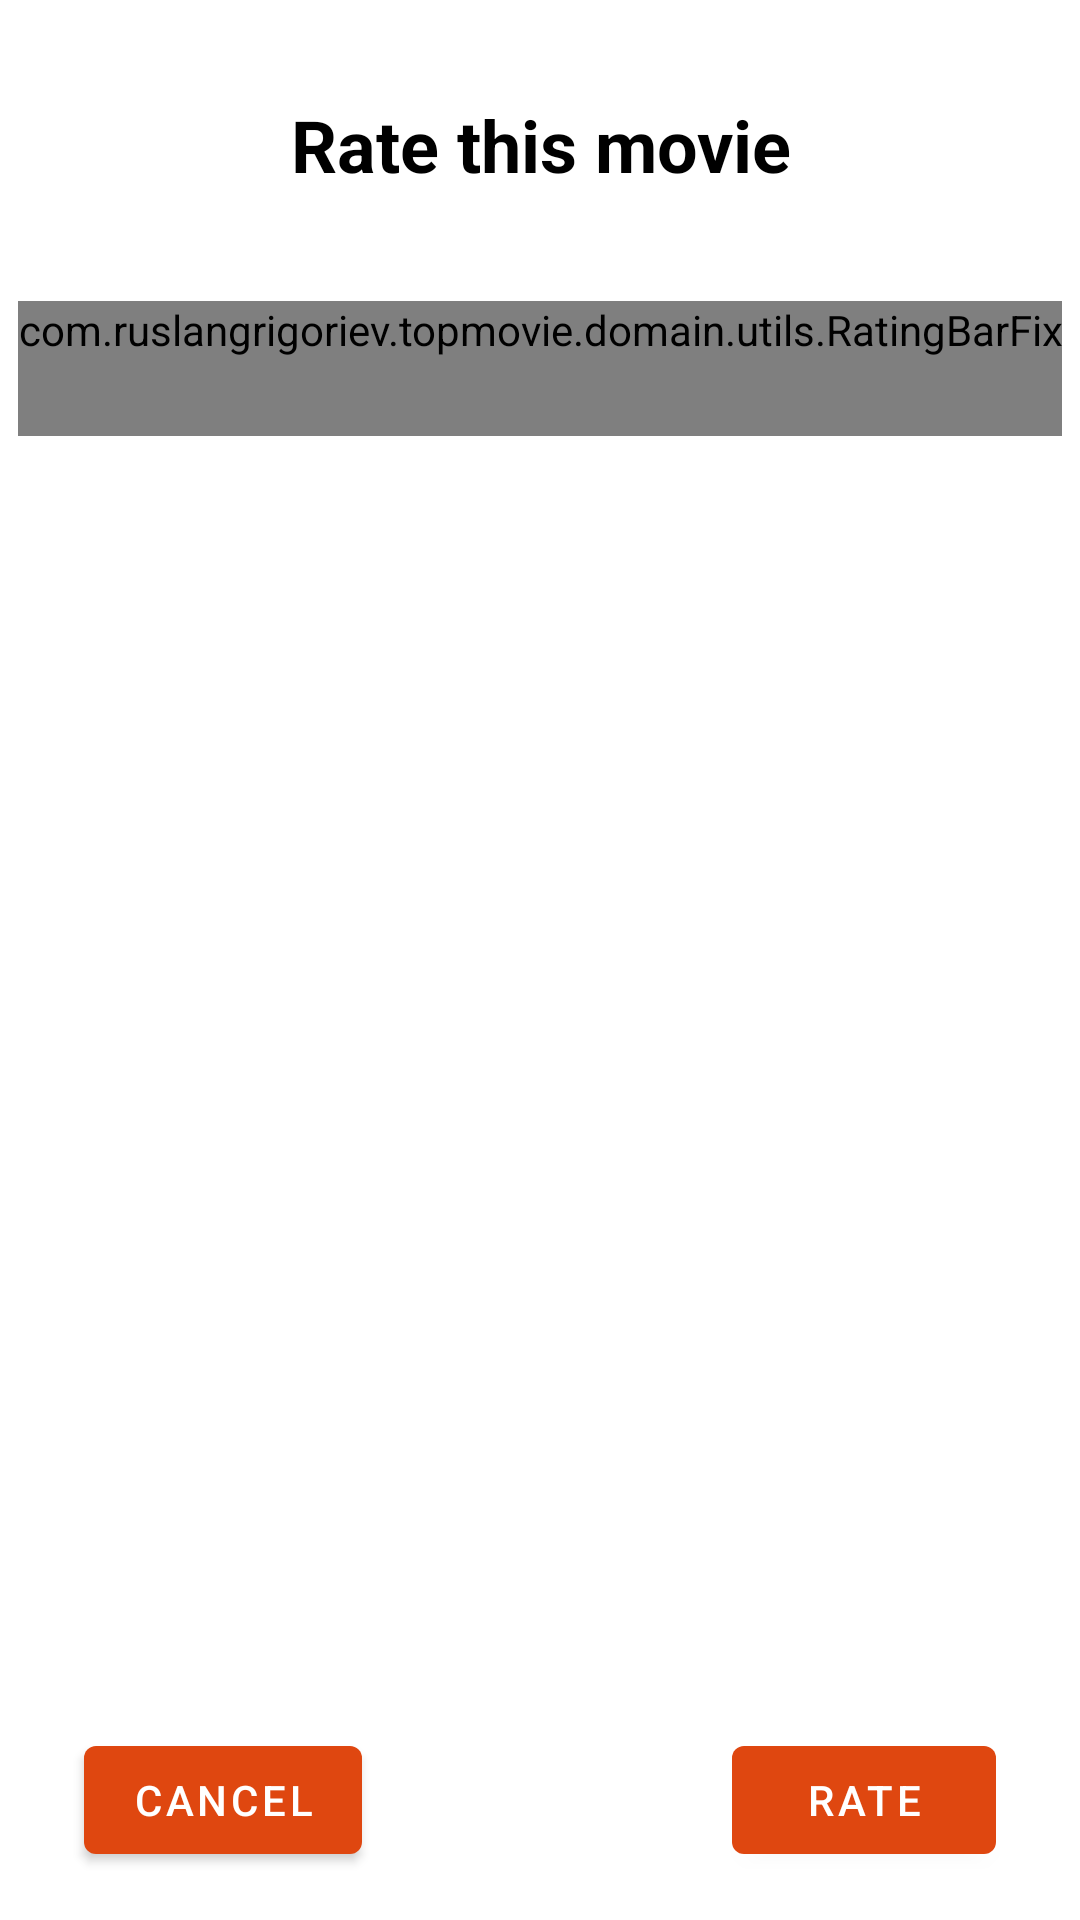

Produce the Android XML layout that renders to this screen, including the resource entries it uses.
<!-- AndroidManifest.xml: application theme Theme.TopMovie -->
<!-- res/layout/fragment_rate_dialog.xml -->
<?xml version="1.0" encoding="utf-8"?>
<androidx.constraintlayout.widget.ConstraintLayout xmlns:android="http://schemas.android.com/apk/res/android"
    xmlns:app="http://schemas.android.com/apk/res-auto"
    xmlns:tools="http://schemas.android.com/tools"
    android:layout_width="300dp"
    android:layout_height="250dp"
    android:background="@drawable/background_rate_dialog"
    android:backgroundTint="@null"
    tools:context=".presentation.details.RateDialogFragment">

    <TextView
        android:id="@+id/textView_rate_dialog_label"
        android:layout_width="wrap_content"
        android:layout_height="wrap_content"
        android:layout_marginTop="32dp"
        android:text="Rate this movie"
        android:textSize="24dp"
        android:textStyle="bold"
        app:layout_constraintEnd_toEndOf="parent"
        app:layout_constraintHorizontal_bias="0.503"
        app:layout_constraintStart_toStartOf="parent"
        app:layout_constraintTop_toTopOf="parent" />

    <com.ruslangrigoriev.topmovie.domain.utils.RatingBarFix
        android:id="@+id/ratingbar_rate_dialog"
        style="@style/Widget.AppCompat.RatingBar"
        android:layout_width="wrap_content"
        android:layout_height="wrap_content"
        android:layout_marginTop="36dp"
        android:maxHeight="45dip"
        android:minHeight="45dp"
        android:numStars="5"
        android:progressDrawable="@drawable/ratingbar_dialog"
        android:progressTint="@color/red"
        android:stepSize="0.5"
        app:layout_constraintEnd_toEndOf="parent"
        app:layout_constraintHorizontal_bias="0.505"
        app:layout_constraintStart_toStartOf="parent"
        app:layout_constraintTop_toBottomOf="@+id/textView_rate_dialog_label"
        tools:rating="3.0" />

    <com.google.android.material.button.MaterialButton
        android:id="@+id/button_rate"
        android:layout_width="wrap_content"
        android:layout_height="wrap_content"
        android:layout_marginEnd="28dp"
        android:layout_marginBottom="16dp"
        android:text="Rate"
        app:layout_constraintBottom_toBottomOf="parent"
        app:layout_constraintEnd_toEndOf="parent" />

    <com.google.android.material.button.MaterialButton
        android:id="@+id/button_cancel"
        android:layout_width="wrap_content"
        android:layout_height="wrap_content"
        android:layout_marginStart="28dp"
        android:layout_marginBottom="16dp"
        android:text="Cancel"
        app:layout_constraintBottom_toBottomOf="parent"
        app:layout_constraintStart_toStartOf="parent" />


</androidx.constraintlayout.widget.ConstraintLayout>
<!-- resources referenced by this layout -->
<resources>
  <color name="red">#D6182A</color>
  <!-- drawable ratingbar_dialog (drawable) -->
  <?xml version="1.0" encoding="utf-8"?>
  <layer-list xmlns:android="http://schemas.android.com/apk/res/android">
  
      <item
          android:id="@android:id/background"
          android:drawable="@drawable/ratingbar_dialog_empty" />
  
      <item
          android:id="@android:id/secondaryProgress"
          android:drawable="@drawable/ratingbar_dialog_empty" />
      <item
          android:id="@android:id/progress"
          android:drawable="@drawable/ratingbar_dialog_filled" />
  
  </layer-list>
  <style name="Theme.TopMovie" parent="Theme.MaterialComponents.DayNight.NoActionBar">
          
          <item name="colorPrimary">#DF4710</item>
          <item name="colorPrimaryVariant">#DF4710</item>
          <item name="colorOnPrimary">@color/white</item>
          
          <item name="colorSecondary">@color/white</item>
          <item name="colorSecondaryVariant">@color/teal_700</item>
          <item name="colorOnSecondary">@color/black</item>
          
          <item name="android:statusBarColor" tools:targetApi="l">#34000000</item>
          <item name="android:textColor">@color/black</item>
          <item name="android:button">@color/white</item>
          <item name="colorControlNormal">?attr/colorOnSecondary</item>
          <item name="preferenceTheme">@style/PreferenceTheme</item>
          
  
  
      </style>
  <!-- drawable ratingbar_dialog_empty (drawable) -->
  <?xml version="1.0" encoding="utf-8"?>
  <selector xmlns:android="http://schemas.android.com/apk/res/android">
  
      <item android:state_pressed="true"
          android:state_window_focused="true"
          android:drawable="@drawable/ic_star_grey_dialog"/>
  
      <item android:state_focused="true"
          android:state_window_focused="true"
          android:drawable="@drawable/ic_star_grey_dialog"/>
  
      <item android:state_selected="true"
          android:state_window_focused="true"
          android:drawable="@drawable/ic_star_grey_dialog"/>
  
      <item
          android:drawable="@drawable/ic_star_grey_dialog"/>
  </selector>
  <!-- drawable ratingbar_dialog_filled (drawable) -->
  <?xml version="1.0" encoding="utf-8"?>
  <selector xmlns:android="http://schemas.android.com/apk/res/android">
  
      <item android:state_pressed="true"
          android:state_window_focused="true"
          android:drawable="@drawable/ic_star_red_dialog"/>
  
      <item android:state_focused="true"
          android:state_window_focused="true"
          android:drawable="@drawable/ic_star_red_dialog"/>
  
      <item android:state_selected="true"
          android:state_window_focused="true"
          android:drawable="@drawable/ic_star_red_dialog"/>
  
      <item
          android:drawable="@drawable/ic_star_red_dialog"/>
  </selector>
  <color name="white">#FFFFFFFF</color>
  <color name="teal_700">#FF018786</color>
  <color name="black">#FF000000</color>
  <style name="PreferenceTheme" parent="@style/PreferenceThemeOverlay">
          <item name="colorSecondary">?attr/colorPrimary</item>
          <item name="colorOnSecondary">?attr/colorPrimary</item>
  
      </style>
</resources>
